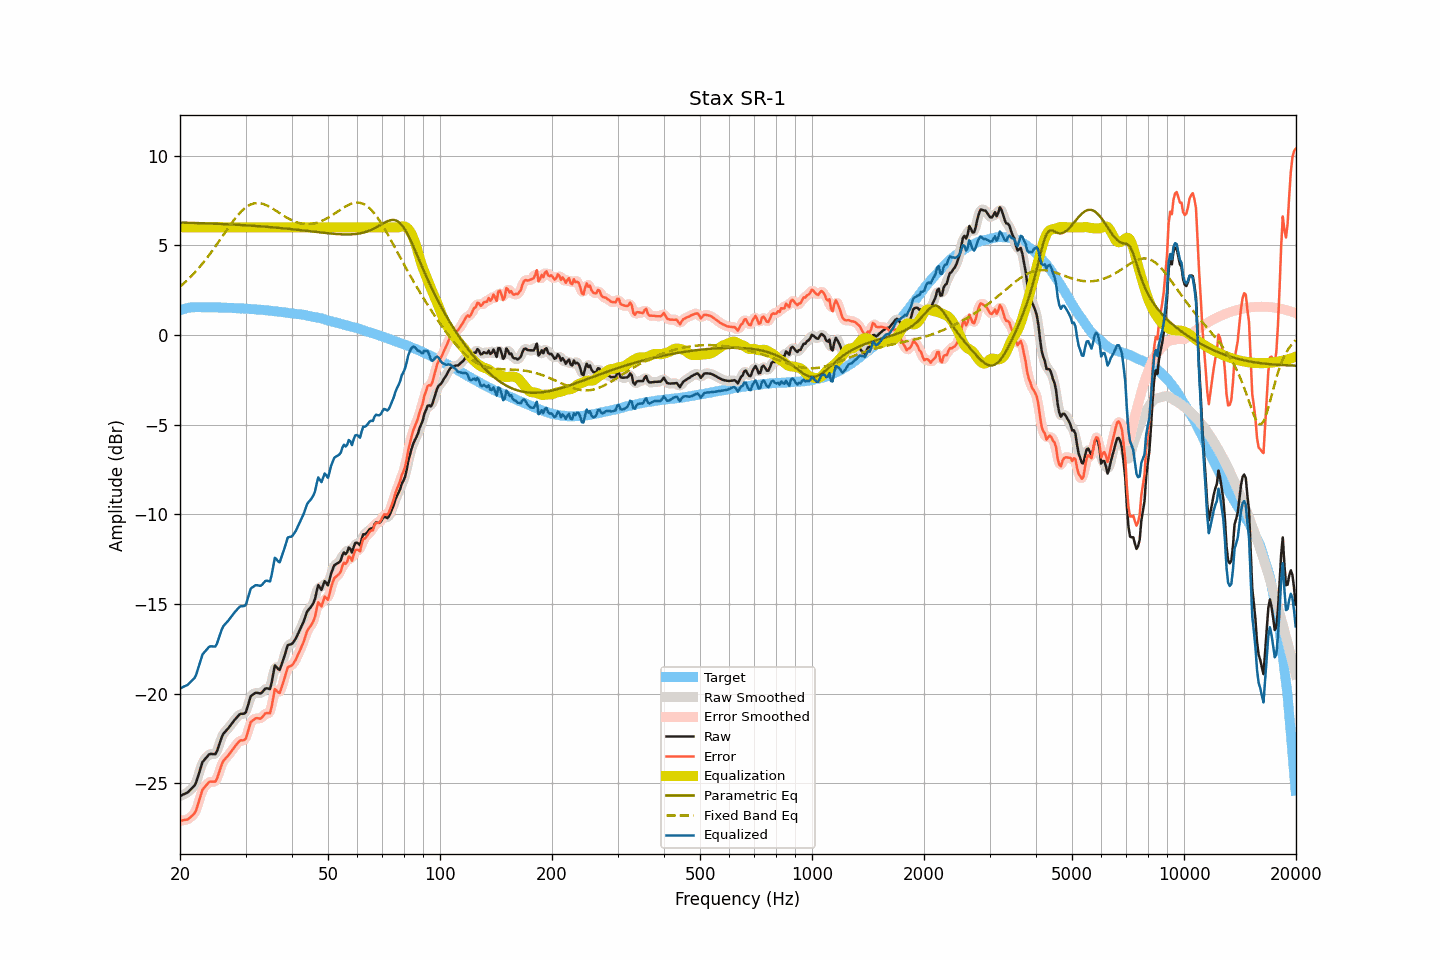

Values plotted in this chart, from the file beside it:
frequency, raw, smoothed, error, error_smoothed, equalization, parametric_eq, fixed_band_eq, equalized_raw, equalized_smoothed, target
20.00, -25.71, -25.71, -27.09, -27.08, 6.00, 6.27, 2.69, -19.71, -19.71, 1.38
20.20, -25.67, -25.67, -27.08, -27.08, 6.00, 6.26, 2.77, -19.67, -19.67, 1.41
20.40, -25.62, -25.63, -27.06, -27.07, 6.00, 6.26, 2.85, -19.62, -19.63, 1.44
20.61, -25.58, -25.59, -27.04, -27.05, 6.00, 6.26, 2.93, -19.58, -19.59, 1.45
20.81, -25.54, -25.54, -27.03, -27.03, 6.00, 6.26, 3.01, -19.54, -19.54, 1.48
21.02, -25.49, -25.48, -27.01, -26.99, 6.00, 6.25, 3.10, -19.49, -19.48, 1.51
21.23, -25.40, -25.41, -26.93, -26.93, 6.00, 6.25, 3.18, -19.40, -19.41, 1.52
21.44, -25.31, -25.33, -26.85, -26.86, 6.00, 6.25, 3.27, -19.31, -19.33, 1.53
21.66, -25.22, -25.24, -26.77, -26.78, 6.00, 6.25, 3.36, -19.22, -19.24, 1.54
21.87, -25.13, -25.11, -26.67, -26.66, 6.00, 6.24, 3.46, -19.13, -19.11, 1.54
22.09, -24.96, -24.93, -26.51, -26.48, 6.00, 6.24, 3.56, -18.96, -18.93, 1.55
22.31, -24.67, -24.69, -26.22, -26.24, 6.00, 6.24, 3.66, -18.67, -18.69, 1.55
22.54, -24.40, -24.38, -25.95, -25.93, 6.00, 6.23, 3.76, -18.40, -18.38, 1.55
22.76, -24.10, -24.09, -25.65, -25.64, 6.00, 6.23, 3.87, -18.10, -18.09, 1.55
22.99, -23.81, -23.87, -25.35, -25.41, 6.00, 6.23, 3.98, -17.81, -17.87, 1.54
23.22, -23.70, -23.70, -25.24, -25.24, 6.00, 6.22, 4.09, -17.70, -17.70, 1.54
23.45, -23.60, -23.58, -25.14, -25.11, 6.00, 6.22, 4.20, -17.60, -17.58, 1.54
23.69, -23.51, -23.49, -25.04, -25.03, 6.00, 6.22, 4.32, -17.51, -17.49, 1.54
23.92, -23.39, -23.41, -24.93, -24.95, 6.00, 6.21, 4.44, -17.39, -17.41, 1.54
24.16, -23.36, -23.37, -24.91, -24.91, 6.00, 6.21, 4.56, -17.36, -17.37, 1.54
24.40, -23.36, -23.37, -24.91, -24.91, 6.00, 6.21, 4.68, -17.36, -17.37, 1.54
24.65, -23.37, -23.38, -24.91, -24.92, 6.00, 6.20, 4.81, -17.37, -17.38, 1.53
24.89, -23.37, -23.33, -24.90, -24.86, 6.00, 6.20, 4.93, -17.37, -17.33, 1.53
25.14, -23.21, -23.19, -24.74, -24.72, 6.00, 6.20, 5.06, -17.21, -17.19, 1.53
25.39, -22.94, -22.95, -24.47, -24.48, 6.00, 6.19, 5.19, -16.94, -16.95, 1.53
25.65, -22.68, -22.68, -24.20, -24.20, 6.00, 6.19, 5.32, -16.68, -16.68, 1.53
25.91, -22.42, -22.43, -23.94, -23.95, 6.00, 6.18, 5.45, -16.42, -16.43, 1.52
26.16, -22.23, -22.25, -23.75, -23.77, 6.00, 6.18, 5.58, -16.23, -16.25, 1.52
26.43, -22.14, -22.12, -23.65, -23.64, 6.00, 6.18, 5.71, -16.14, -16.12, 1.52
26.69, -22.03, -22.03, -23.55, -23.54, 6.00, 6.17, 5.84, -16.03, -16.03, 1.51
26.96, -21.93, -21.93, -23.45, -23.44, 6.00, 6.17, 5.97, -15.93, -15.93, 1.51
27.23, -21.82, -21.82, -23.33, -23.33, 6.00, 6.16, 6.10, -15.82, -15.82, 1.51
27.50, -21.69, -21.70, -23.20, -23.21, 6.00, 6.16, 6.22, -15.69, -15.70, 1.51
27.77, -21.58, -21.58, -23.08, -23.08, 6.00, 6.15, 6.34, -15.58, -15.58, 1.50
28.05, -21.46, -21.47, -22.96, -22.96, 6.00, 6.15, 6.46, -15.46, -15.47, 1.50
28.33, -21.36, -21.36, -22.85, -22.85, 6.00, 6.14, 6.57, -15.36, -15.36, 1.49
28.62, -21.27, -21.26, -22.75, -22.74, 6.00, 6.14, 6.68, -15.27, -15.26, 1.48
28.90, -21.16, -21.18, -22.65, -22.66, 6.00, 6.13, 6.78, -15.16, -15.18, 1.48
29.19, -21.12, -21.14, -22.59, -22.62, 6.00, 6.13, 6.88, -15.12, -15.14, 1.47
29.48, -21.12, -21.14, -22.60, -22.61, 6.00, 6.12, 6.96, -15.12, -15.14, 1.48
29.78, -21.11, -21.10, -22.58, -22.57, 6.00, 6.12, 7.04, -15.11, -15.10, 1.47
30.08, -21.04, -20.98, -22.50, -22.44, 6.00, 6.11, 7.11, -15.04, -14.98, 1.47
30.38, -20.74, -20.73, -22.19, -22.19, 6.00, 6.11, 7.18, -14.74, -14.73, 1.45
30.68, -20.44, -20.45, -21.90, -21.90, 6.00, 6.10, 7.23, -14.44, -14.45, 1.45
30.99, -20.15, -20.21, -21.59, -21.65, 6.00, 6.09, 7.27, -14.15, -14.21, 1.44
31.30, -20.07, -20.06, -21.51, -21.50, 6.00, 6.09, 7.31, -14.07, -14.06, 1.44
31.61, -20.01, -19.99, -21.45, -21.42, 6.00, 6.08, 7.33, -14.01, -13.99, 1.44
31.93, -19.95, -19.97, -21.38, -21.39, 6.00, 6.08, 7.35, -13.95, -13.97, 1.42
32.24, -19.95, -19.96, -21.36, -21.38, 6.00, 6.07, 7.35, -13.95, -13.96, 1.41
32.57, -19.97, -19.97, -21.38, -21.38, 6.00, 6.06, 7.35, -13.97, -13.97, 1.41
32.89, -19.99, -19.97, -21.40, -21.37, 6.00, 6.06, 7.34, -13.99, -13.97, 1.41
33.22, -19.93, -19.92, -21.33, -21.31, 6.00, 6.05, 7.32, -13.93, -13.92, 1.39
33.55, -19.83, -19.83, -21.22, -21.22, 6.00, 6.04, 7.29, -13.83, -13.83, 1.39
33.89, -19.72, -19.75, -21.10, -21.13, 6.00, 6.03, 7.26, -13.72, -13.75, 1.38
34.23, -19.70, -19.75, -21.08, -21.12, 6.00, 6.03, 7.22, -13.70, -13.75, 1.37
34.57, -19.72, -19.74, -21.08, -21.10, 6.00, 6.02, 7.18, -13.72, -13.74, 1.36
34.92, -19.74, -19.64, -21.09, -20.99, 6.00, 6.01, 7.13, -13.74, -13.64, 1.35
35.27, -19.39, -19.32, -20.73, -20.66, 6.00, 6.01, 7.08, -13.39, -13.32, 1.34
35.62, -18.91, -18.92, -20.24, -20.25, 6.00, 6.00, 7.02, -12.91, -12.92, 1.33
35.97, -18.42, -18.60, -19.74, -19.92, 6.00, 5.99, 6.96, -12.42, -12.60, 1.32
... 635 more rows
